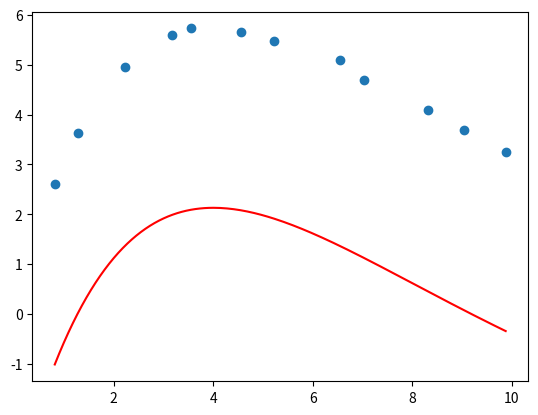

The script that saved this image:
from re import A
import numpy as np

#BEST_EXP

def best_poly(x, y, grau=1):
    k = grau + 1
    A = [[0 for _ in range(k)] for _ in range(k)]
    B = [sum(y)]
    n = len(x)
    cache = {}
    for i in range(k):
        for j in range(k):
            p=i+j
            if p == 0:
                A[0][0] = n
                continue
            if p not in cache:
                cache[p] = sum([xi ** p for xi in x])
            A[i][j] = cache[p]
        if i > 0:
            B.append(sum([yi * xi ** i for xi, yi in zip(x, y)]))
    return np.linalg.solve(A, B)


def poly(x, a, b):
    return a*x*np.exp(b*x)

def build_func(a, b):
    def temp(x):
        return poly(x, a, b)
    return temp


def modelo(x):
    a, b = -40, -30
    erro = a + (b - a) * np.random.random()
    return 2.5 * np.e ** (1.47 * x) + erro

if __name__ == '__main__':

  
    x = [0.8185, 1.2928, 2.2279, 3.1632, 3.5466, 4.5674, 5.2296, 6.5431, 7.0307, 8.3205, 9.0334, 9.8746]
    y = [2.6099, 3.6357, 4.9531, 5.5947, 5.7257, 5.6535, 5.4748, 5.0963, 4.6968, 4.0971, 3.6815, 3.2395]
    values = [5.4764, 8.7468, 9.2214]


    #transladar os pontos para cima
    k = abs(min(y)) + 1
    yt = [yi + k for yi in y]

    y_ = np.log(y) - np.log(x)

    grau = 1

    a0, a1 = best_poly(x, y_, grau)

    print(f'{a0 = } e {a1 = }')

    a = np.exp(a0)
    b = a1

    print(f'{a = } e {b = }')

    n = len(values)
    somas = []
    for xi in range(n):
        print(f'y(x{xi+1}) = {a*values[xi]*np.exp(b*values[xi])}')

    p = build_func(a, b)

    def q(x):
        return p(x) - k


    import matplotlib.pyplot as plt

    plt.scatter(x, y)

    t = np.linspace(min(x), max(x), 200)
    qt = [q(ti) for ti in t]

    plt.plot(t, qt, color='r')
    plt.savefig('best_exp.png')